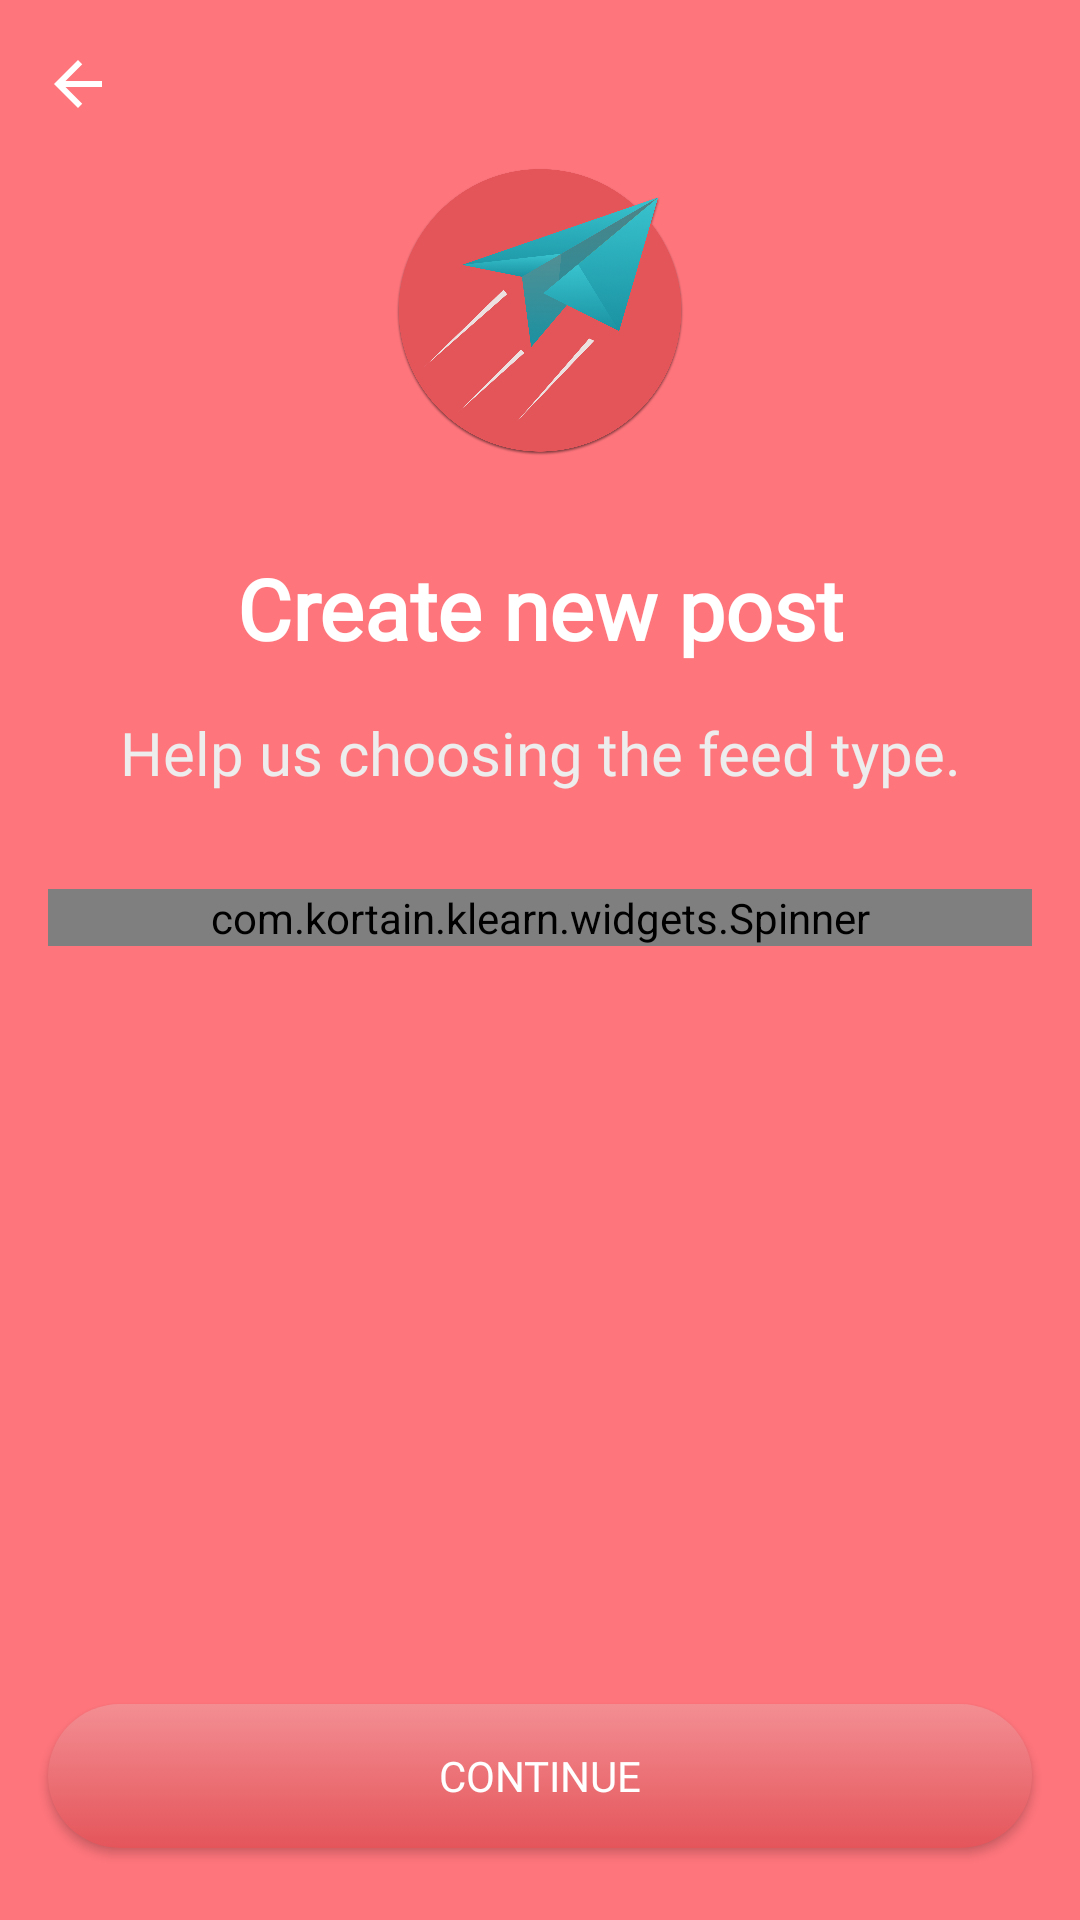

Produce the Android XML layout that renders to this screen, including the resource entries it uses.
<!-- AndroidManifest.xml: application theme AppTheme -->
<!-- res/layout/fragment_choose_feed_type.xml -->
<RelativeLayout xmlns:android="http://schemas.android.com/apk/res/android"
    xmlns:app="http://schemas.android.com/apk/res-auto"
    xmlns:tools="http://schemas.android.com/tools"
    android:layout_width="match_parent"
    android:layout_height="match_parent"
    android:background="@color/colorPrimary"
    tools:context="com.kortain.klearn.fragments.ChooseFeedType">

    <TextView
        android:id="@+id/imageView10"
        android:layout_width="match_parent"
        android:layout_height="wrap_content"
        android:layout_below="@id/imageView11"
        android:layout_centerHorizontal="true"
        android:layout_marginEnd="16dp"
        android:layout_marginStart="16dp"
        android:layout_marginTop="32dp"
        android:fontFamily="@font/raleway_medium"
        android:text="@string/create_new_post"
        android:textAlignment="center"
        android:textColor="@color/colorWhite"
        android:textSize="28sp"
        android:textStyle="bold" />

    <ImageView
        android:id="@+id/cf_nav_back"
        android:layout_width="wrap_content"
        android:layout_height="wrap_content"
        android:layout_alignParentStart="true"
        android:layout_alignParentTop="true"
        android:layout_marginStart="14dp"
        android:layout_marginTop="16dp"
        android:background="@drawable/ic_arrow_back_white"
        android:backgroundTint="@color/colorWhite" />

    <TextView
        android:id="@+id/textView15"
        android:layout_width="match_parent"
        android:layout_height="wrap_content"
        android:layout_below="@+id/imageView10"
        android:layout_centerHorizontal="true"
        android:layout_marginEnd="16dp"
        android:layout_marginStart="16dp"
        android:layout_marginTop="16dp"
        android:fontFamily="@font/roboto_regular"
        android:text="@string/help_us_choosing_the_feed_type"
        android:textAlignment="center"
        android:textColor="@color/colorBackgroundPrimary"
        android:textSize="20sp" />

    <com.kortain.klearn.widgets.Spinner
        android:id="@+id/cf_feed_type_spinner"
        android:layout_width="match_parent"
        android:layout_height="wrap_content"
        android:layout_below="@id/textView15"
        android:layout_centerHorizontal="true"
        android:layout_marginEnd="16dp"
        android:layout_marginStart="16dp"
        android:layout_marginTop="32dp"
        android:fontFamily="@font/roboto_medium"
        app:arrowTint="@color/colorWhite" />

    <Button
        android:id="@+id/cf_continue_button"
        android:layout_width="match_parent"
        android:layout_height="wrap_content"
        android:layout_alignParentBottom="true"
        android:layout_centerHorizontal="true"
        android:layout_marginBottom="24dp"
        android:layout_marginEnd="16dp"
        android:layout_marginStart="16dp"
        android:background="@drawable/bg_button_primary_gradient"
        android:fontFamily="@font/roboto_bold"
        android:text="@string/_continue"
        android:textColor="@color/colorWhite"
        android:textSize="14sp" />

    <ImageView
        android:id="@+id/imageView11"
        android:layout_width="96dp"
        android:layout_height="96dp"
        android:layout_below="@+id/cf_nav_back"
        android:layout_centerHorizontal="true"
        android:layout_marginTop="16dp"
        android:src="@mipmap/send" />

</RelativeLayout>
<!-- resources referenced by this layout -->
<resources>
  <color name="colorBackgroundPrimary">#EDEDED</color>
  <color name="colorPrimary">#FF757C</color>
  <color name="colorWhite">#FFFFFF</color>
  <!-- drawable bg_button_primary_gradient (drawable) -->
  <?xml version="1.0" encoding="utf-8"?>
  <selector xmlns:android="http://schemas.android.com/apk/res/android">
      <item>
          <shape android:shape="rectangle">
              <corners android:radius="50dp"/>
              <gradient
                  android:startColor="#F38E93"
                  android:endColor="#E4555A"
                  android:angle="270"/>
          </shape>
      </item>
  </selector>
  <!-- drawable ic_arrow_back_white (drawable) -->
  <vector xmlns:android="http://schemas.android.com/apk/res/android"
          android:width="24dp"
          android:height="24dp"
          android:viewportWidth="24.0"
          android:viewportHeight="24.0">
      <path
          android:fillColor="@color/colorBackgroundPrimary"
          android:pathData="M20,11H7.83l5.59,-5.59L12,4l-8,8 8,8 1.41,-1.41L7.83,13H20v-2z"/>
  </vector>
  <!-- mipmap send: png bitmap (mipmap-hdpi, 174973 bytes) -->
  <string name="_continue">CONTINUE</string>
  <string name="create_new_post">Create new post</string>
  <string name="help_us_choosing_the_feed_type">Help us choosing the feed type.</string>
  <style name="AppTheme" parent="Theme.AppCompat.Light.NoActionBar">
          
          <item name="colorPrimary">@color/colorPrimary</item>
          <item name="colorPrimaryDark">@color/colorPrimaryDark</item>
          <item name="android:statusBarColor">@color/colorPrimary</item>
      </style>
  <color name="colorPrimaryDark">#E4555A</color>
</resources>
